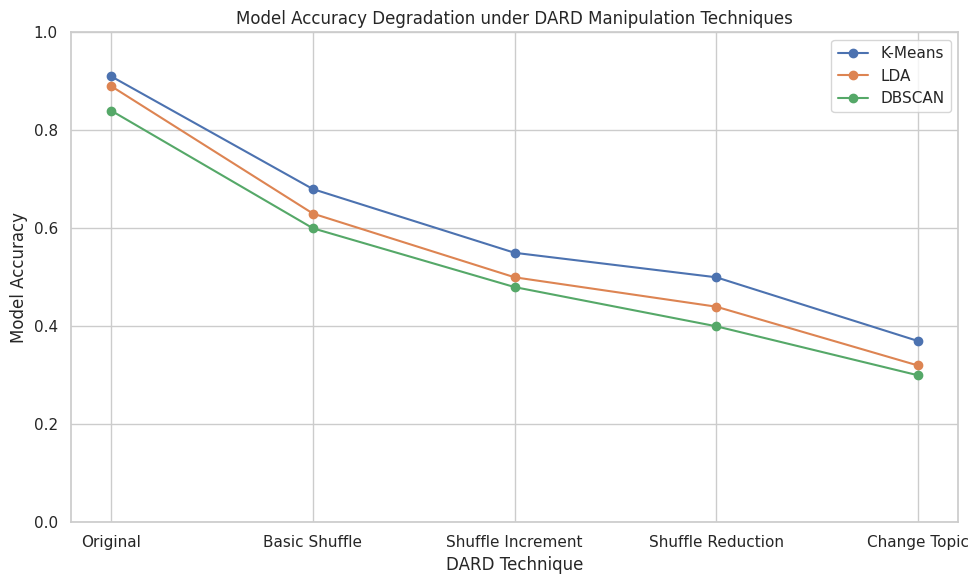

Write the Python code that produced this figure.
import matplotlib.pyplot as plt
import seaborn as sns

# Techniques
techniques = ['Original', 'Basic Shuffle', 'Shuffle Increment', 'Shuffle Reduction', 'Change Topic']

# Simulated accuracy data for different models under each DARD technique
kmeans_accuracy =    [0.91, 0.68, 0.55, 0.50, 0.37]
lda_accuracy =       [0.89, 0.63, 0.50, 0.44, 0.32]
dbscan_accuracy =    [0.84, 0.60, 0.48, 0.40, 0.30]

# Plotting
sns.set(style="whitegrid")
plt.figure(figsize=(10, 6))

plt.plot(techniques, kmeans_accuracy, marker='o', label='K-Means')
plt.plot(techniques, lda_accuracy, marker='o', label='LDA')
plt.plot(techniques, dbscan_accuracy, marker='o', label='DBSCAN')

# Labels and Title
plt.title('Model Accuracy Degradation under DARD Manipulation Techniques')
plt.xlabel('DARD Technique')
plt.ylabel('Model Accuracy')
plt.ylim(0, 1)
plt.legend()
plt.tight_layout()
plt.show()
